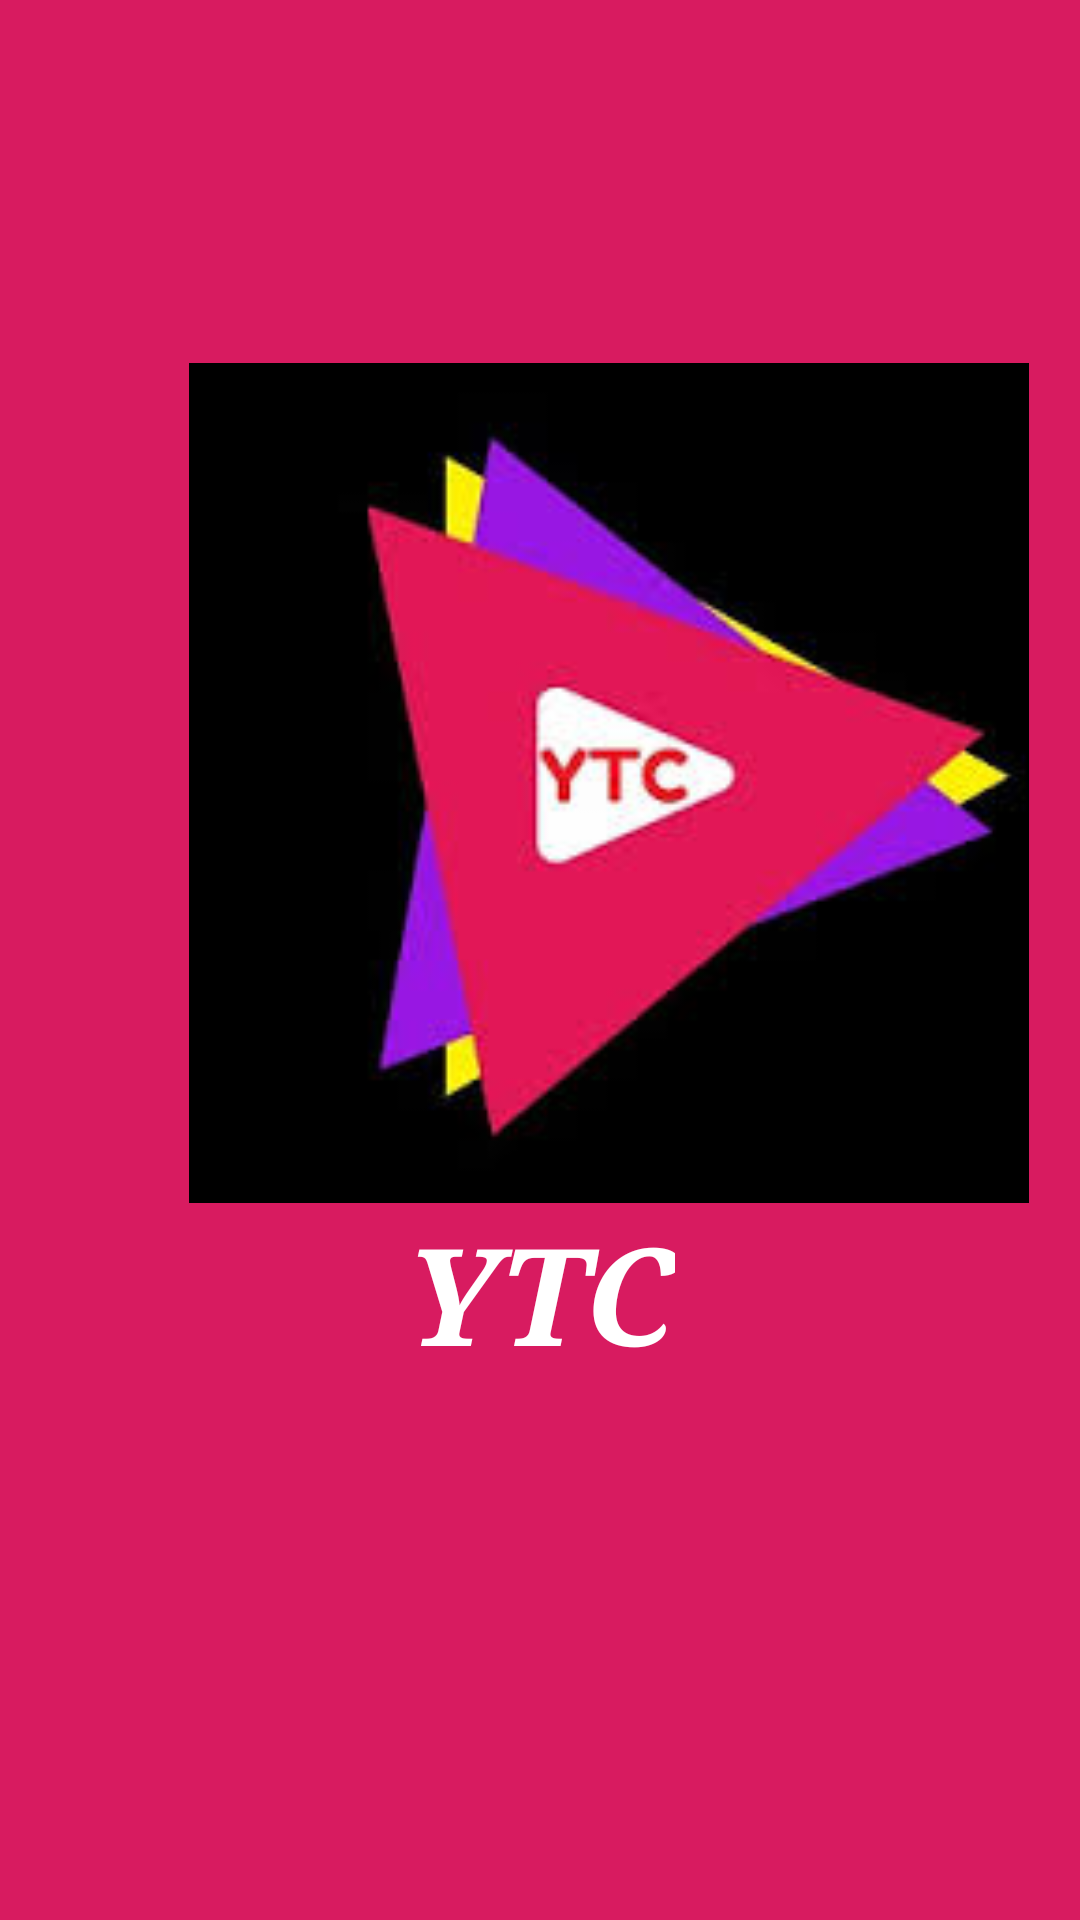

Here is an Android app screen rendered from its layout file. Give the layout XML and the strings, colors and styles it references.
<!-- AndroidManifest.xml: application theme AppTheme.NoActionBar -->
<!-- res/layout/activity_splash_screen.xml -->
<?xml version="1.0" encoding="utf-8"?>
<RelativeLayout
    xmlns:android="http://schemas.android.com/apk/res/android"
    xmlns:app="http://schemas.android.com/apk/res-auto"
    xmlns:tools="http://schemas.android.com/tools"
    android:layout_width="match_parent"
    android:paddingTop="10dp"
    android:layout_height="match_parent"
    tools:context=".SplashScreen"
    android:background="@color/colorAccent">

    <ImageView
        android:id="@+id/splashimage"
        android:textAlignment="center"
        android:layout_width="300dp"
        android:layout_height="300dp"
        android:layout_alignParentTop="true"
        android:layout_marginTop="91dp"
        android:layout_marginLeft="53dp"
        android:paddingTop="20dp"
        app:srcCompat="@drawable/logo" />

    <TextView
        android:layout_width="wrap_content"
        android:layout_height="wrap_content"
        android:gravity="center"
        android:textAppearance="?android:attr/textAppearanceLarge"
        android:text="YTC"
        android:typeface="serif"
        android:textStyle="italic|bold"
        android:textSize="45dp"
        android:textColor="#ffffff"
        android:id="@+id/title"
        android:layout_below="@+id/splashimage"
        android:layout_centerHorizontal="true"/>
</RelativeLayout>
<!-- resources referenced by this layout -->
<resources>
  <color name="colorAccent">#D81B60</color>
  <!-- drawable logo: jpg bitmap (drawable, 5391 bytes) -->
  <style name="AppTheme.NoActionBar">
          <item name="windowActionBar">false</item>
          <item name="windowNoTitle">true</item>
          <item name="android:statusBarColor">@android:color/transparent</item>
      </style>
</resources>
